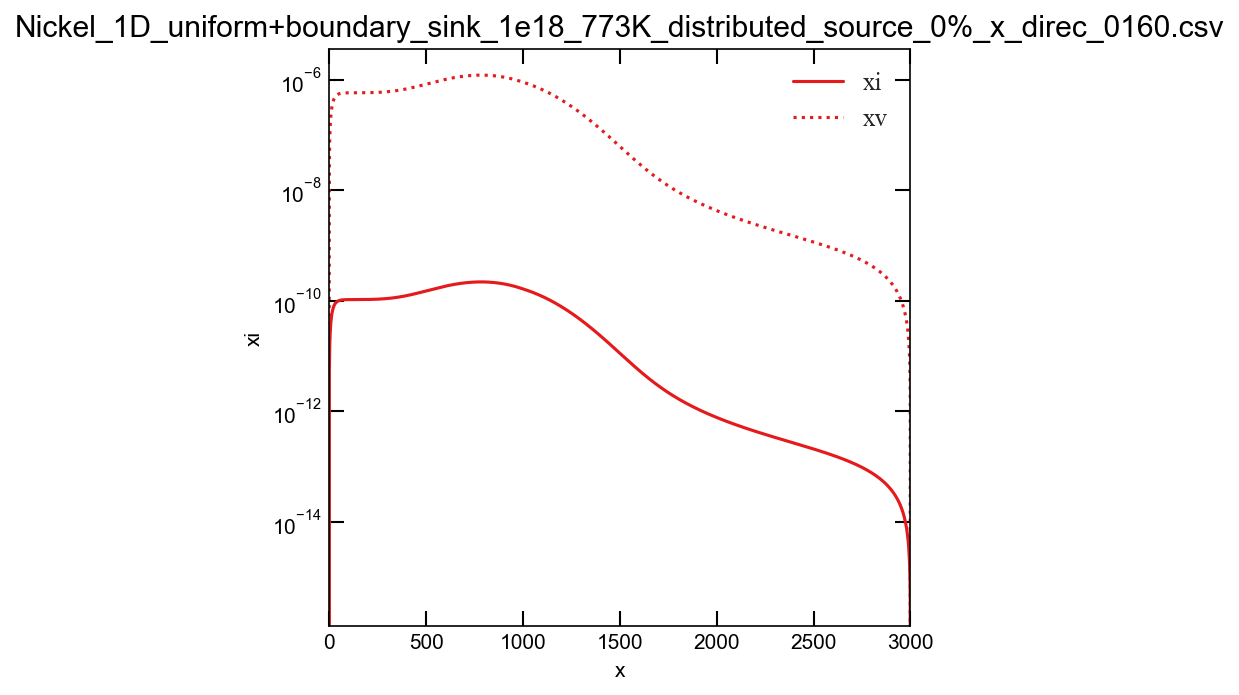

Data behind this chart, as committed beside it:
x, y, z, id, xi, xv, jvx, jix, xie, xve, Di, Dv, K0_dist_FP, K0_dist_II, super_saturation, void_nucleation_rate
0, 0, 0, 0, 0, 3.7e-11, -5.5326999828422e-12, -5.5327065908899e-12, 0, 3.7e-11, 1, 0.000181, 2.2622735593755e-13, 9.5403363319204e-24, 1, 4.3037883693406e-07
1, 0, 0, 1, 5.5327065908899e-12, 3.0604403220123e-08, -5.5326999828422e-12, -5.5327065908899e-12, 0, 3.7e-11, 1, 0.000181, 2.2623323415188e-13, 9.818479170555e-24, 0.999, 4.2808409476561e-07
2, 0, 0, 2, 1.0839892219897e-11, 5.9925834278181e-08, -5.3071790215086e-12, -5.3071856290076e-12, 0, 3.7e-11, 1, 0.000181, 2.2623877588307e-13, 1.0104478483309e-23, 0.998, 4.257995277845e-07
3, 0, 0, 3, 1.592329739644e-11, 8.8010909249651e-08, -5.0833985698361e-12, -5.0834051765428e-12, 0, 3.7e-11, 1, 0.000181, 2.2624398314318e-13, 1.0398548610828e-23, 0.997, 4.2352518351408e-07
4, 0, 0, 4, 2.0785660181716e-11, 1.1487475554575e-07, -4.8623561795945e-12, -4.8623627852759e-12, 0, 3.7e-11, 1, 0.000181, 2.2624885797588e-13, 1.070090952035e-23, 0.9961, 4.2126110455476e-07
5, 0, 0, 5, 2.5430580245687e-11, 1.4053726084706e-07, -4.6449134595373e-12, -4.6449200639704e-12, 0, 3.7e-11, 1, 0.000181, 2.2625340245697e-13, 1.1011786947138e-23, 0.9951, 4.1900732873507e-07
6, 0, 0, 6, 2.9862391927221e-11, 1.6502237177835e-07, -4.4318050785626e-12, -4.4318116815348e-12, 0, 3.7e-11, 1, 0.000181, 2.2625761869474e-13, 1.1331412539294e-23, 0.9941, 4.1676388923745e-07
7, 0, 0, 7, 3.4086046678892e-11, 1.8835744443228e-07, -4.2236481503622e-12, -4.2236547516705e-12, 0, 3.7e-11, 1, 0.000181, 2.2626150883045e-13, 1.1660024006042e-23, 0.9931, 4.1453081476664e-07
8, 0, 0, 8, 3.8107005053043e-11, 2.1057264760742e-07, -4.0209517747e-12, -4.0209583741513e-12, 0, 3.7e-11, 1, 0.000181, 2.2626507503876e-13, 1.1997865269535e-23, 0.9921, 4.1230812970222e-07
9, 0, 0, 9, 4.1931138199078e-11, 2.317004185943e-07, -3.8241265486245e-12, -3.824133146035e-12, 0, 3.7e-11, 1, 0.000181, 2.2626831952817e-13, 1.2345186620287e-23, 0.9911, 4.1009585427769e-07
10, 0, 0, 10, 4.5564638690362e-11, 2.5177497050639e-07, -3.6334938960889e-12, -3.633500491284e-12, 0, 3.7e-11, 1, 0.000181, 2.262712445415e-13, 1.2702244876304e-23, 0.9901, 4.0789400472931e-07
11, 0, 0, 11, 4.901394037944e-11, 2.7083184949128e-07, -3.449295096264e-12, -3.4493016890778e-12, 0, 3.7e-11, 1, 0.000181, 2.2627385235634e-13, 1.3069303545986e-23, 0.9892, 4.0570259348637e-07
12, 0, 0, 12, 5.2285646888789e-11, 2.889075396519e-07, -3.2716999190733e-12, -3.2717065093487e-12, 0, 3.7e-11, 1, 0.000181, 2.262761452855e-13, 1.3446632994909e-23, 0.9882, 4.035216293384e-07
13, 0, 0, 13, 5.5386468277532e-11, 3.0603911313895e-07, -3.1008148011558e-12, -3.1008213887438e-12, 0, 3.7e-11, 1, 0.000181, 2.262781256775e-13, 1.3834510616546e-23, 0.9872, 4.0135111759719e-07
14, 0, 0, 14, 5.8323165378948e-11, 3.2226392262323e-07, -2.9366905166556e-12, -2.9366971014151e-12, 0, 3.7e-11, 1, 0.000181, 2.2627979591702e-13, 1.4233221007035e-23, 0.9862, 3.9919106028092e-07
15, 0, 0, 15, 6.1102501275891e-11, 3.3761933320415e-07, -2.7793293151461e-12, -2.7793358969437e-12, 0, 3.7e-11, 1, 0.000181, 2.262811584254e-13, 1.4643056144077e-23, 0.9852, 3.9704145627155e-07
16, 0, 0, 16, 6.3731199368466e-11, 3.5214249073932e-07, -2.6286915138648e-12, -2.6286980925745e-12, 0, 3.7e-11, 1, 0.000181, 2.2628221566111e-13, 1.5064315570051e-23, 0.9842, 3.9490230148151e-07
17, 0, 0, 17, 6.621590748751e-11, 3.6587012357656e-07, -2.4847015435414e-12, -2.484708119044e-12, 0, 3.7e-11, 1, 0.000181, 2.2628297012023e-13, 1.5497306579454e-23, 0.9833, 3.9277358901084e-07
18, 0, 0, 18, 6.8563167516449e-11, 3.7883837471886e-07, -2.3472534567558e-12, -2.3472600289389e-12, 0, 3.7e-11, 1, 0.000181, 2.2628342433697e-13, 1.5942344410742e-23, 0.9823, 3.9065530931147e-07
19, 0, 0, 19, 7.077939000046e-11, 3.9108266154347e-07, -2.2162159152536e-12, -2.2162224840111e-12, 0, 3.7e-11, 1, 0.000181, 2.2628358088416e-13, 1.6399752442689e-23, 0.9813, 3.885474503273e-07
20, 0, 0, 20, 7.2870833243966e-11, 4.0263756031846e-07, -2.0914366782744e-12, -2.0914432435064e-12, 0, 3.7e-11, 1, 0.000181, 2.2628344237374e-13, 1.6869862395352e-23, 0.9803, 3.8644999764801e-07
21, 0, 0, 21, 7.4843586423567e-11, 4.1353671290403e-07, -1.9727466179879e-12, -1.9727531796003e-12, 0, 3.7e-11, 1, 0.000181, 2.2628301145725e-13, 1.7353014535746e-23, 0.9793, 3.8436293463487e-07
22, 0, 0, 22, 7.6703556272304e-11, 4.2381275318488e-07, -1.8599632908332e-12, -1.8599698487373e-12, 0, 3.7e-11, 1, 0.000181, 2.262822908264e-13, 1.7849557888335e-23, 0.9784, 3.8228624257265e-07
23, 0, 0, 23, 7.8456456921579e-11, 4.334972509482e-07, -1.7528940951623e-12, -1.7529006492747e-12, 0, 3.7e-11, 1, 0.000181, 2.2628128321354e-13, 1.8359850450443e-23, 0.9774, 3.8021990080186e-07
24, 0, 0, 24, 8.0107802518108e-11, 4.4262067109344e-07, -1.6513390462875e-12, -1.6513455965299e-12, 0, 3.7e-11, 1, 0.000181, 2.262799913922e-13, 1.8884259412697e-23, 0.9764, 3.7816388681177e-07
25, 0, 0, 25, 8.1662902264432e-11, 4.512123462317e-07, -1.5550932000254e-12, -1.5550997463239e-12, 0, 3.7e-11, 1, 0.000181, 2.2627841817761e-13, 1.9423161384602e-23, 0.9754, 3.7611817640014e-07
26, 0, 0, 26, 8.312685756197e-11, 4.593004609016e-07, -1.4639487552525e-12, -1.463955297538e-12, 0, 3.7e-11, 1, 0.000181, 2.2627656642726e-13, 1.9976942625381e-23, 0.9744, 3.7408274374893e-07
27, 0, 0, 27, 8.4504560965177e-11, 4.669120457911e-07, -1.3776968649992e-12, -1.3777034032066e-12, 0, 3.7e-11, 1, 0.000181, 2.2627443904139e-13, 2.0545999280164e-23, 0.9735, 3.7205756155861e-07
28, 0, 0, 28, 8.5800696683538e-11, 4.7407298051096e-07, -1.2961291842933e-12, -1.2961357183616e-12, 0, 3.7e-11, 1, 0.000181, 2.2627203896359e-13, 2.1130737621679e-23, 0.9725, 3.7004260113559e-07
29, 0, 0, 29, 8.7019742394855e-11, 4.8080800361286e-07, -1.2190391814441e-12, -1.2190457113162e-12, 0, 3.7e-11, 1, 0.000181, 2.2626936918129e-13, 2.1731574297533e-23, 0.9715, 3.680378324937e-07
30, 0, 0, 30, 8.8165972158269e-11, 4.8714072868353e-07, -1.1462232377922e-12, -1.1462297634144e-12, 0, 3.7e-11, 1, 0.000181, 2.2626643272637e-13, 2.234893658323e-23, 0.9705, 3.6604322444941e-07
31, 0, 0, 31, 8.9243460238797e-11, 4.9309366547473e-07, -1.077481559206e-12, -1.0774880805281e-12, 0, 3.7e-11, 1, 0.000181, 2.2626323267567e-13, 2.2983262641024e-23, 0.9696, 3.6405874469937e-07
32, 0, 0, 32, 9.0256085676612e-11, 4.9868824514787e-07, -1.0126189208398e-12, -1.0126254378147e-12, 0, 3.7e-11, 1, 0.000181, 2.2625977215161e-13, 2.3635001784769e-23, 0.9686, 3.6208435989615e-07
33, 0, 0, 33, 9.1207537454105e-11, 5.0394484882141e-07, -9.5144526490964e-13, -9.5145177749338e-13, 0, 3.7e-11, 1, 0.000181, 2.2625605432269e-13, 2.4304614750858e-23, 0.9676, 3.6012003576134e-07
34, 0, 0, 34, 9.2101320131787e-11, 5.0888283870832e-07, -8.9377616953061e-13, -8.9378267768197e-13, 0, 3.7e-11, 1, 0.000181, 2.2625208240413e-13, 2.4992573975409e-23, 0.9667, 3.5816573712239e-07
35, 0, 0, 35, 9.2940759840473e-11, 5.1352059122216e-07, -8.3943320500558e-13, -8.3943970868603e-13, 0, 3.7e-11, 1, 0.000181, 2.2624785965839e-13, 2.5699363877824e-23, 0.9657, 3.5622142798729e-07
36, 0, 0, 36, 9.3729010532035e-11, 5.178755315116e-07, -7.882441923882e-13, -7.8825069156178e-13, 0, 3.7e-11, 1, 0.000181, 2.2624338939582e-13, 2.6425481150859e-23, 0.9647, 3.542870716253e-07
37, 0, 0, 37, 9.4469060404329e-11, 5.2196416895724e-07, -7.400433776611e-13, -7.4004987229418e-13, 0, 3.7e-11, 1, 0.000181, 2.262386749752e-13, 2.7171435057341e-23, 0.9637, 3.5236263062286e-07
38, 0, 0, 38, 9.5163738427877e-11, 5.2580213323065e-07, -6.9467153348702e-13, -6.9467802354822e-13, 0, 3.7e-11, 1, 0.000181, 2.2623371980435e-13, 2.7937747733684e-23, 0.9628, 3.5044806693071e-07
39, 0, 0, 39, 9.5815720912545e-11, 5.2940421057434e-07, -6.5197599920794e-13, -6.5198248466802e-13, 0, 3.7e-11, 1, 0.000181, 2.2622852734074e-13, 2.8724954500344e-23, 0.9618, 3.4854334191368e-07
40, 0, 0, 40, 9.642753806196e-11, 5.3278438001402e-07, -6.1181066858313e-13, -6.118171494148e-13, 0, 3.7e-11, 1, 0.000181, 2.2622310109208e-13, 2.9533604179359e-23, 0.9608, 3.4664841643346e-07
41, 0, 0, 41, 9.7001580471811e-11, 5.3595584926083e-07, -5.740359336726e-13, -5.7404240985044e-13, 0, 3.7e-11, 1, 0.000181, 2.2621744461697e-13, 3.0364259419132e-23, 0.9599, 3.4476325087293e-07
42, 0, 0, 42, 9.7540105535594e-11, 5.3893109010217e-07, -5.3851859228262e-13, -5.3852506378299e-13, 0, 3.7e-11, 1, 0.000181, 2.2621156152545e-13, 3.1217497026611e-23, 0.9589, 3.4288780516015e-07
43, 0, 0, 43, 9.8045243727887e-11, 5.4172187311594e-07, -5.0513172549251e-13, -5.0513819229339e-13, 0, 3.7e-11, 1, 0.000181, 2.2620545547968e-13, 3.2093908307012e-23, 0.9579, 3.4102203886621e-07
44, 0, 0, 44, 9.8519004740936e-11, 5.4433930157433e-07, -4.7375455096851e-13, -4.7376101304943e-13, 0, 3.7e-11, 1, 0.000181, 2.2619913019455e-13, 3.2994099411271e-23, 0.957, 3.3916591119331e-07
45, 0, 0, 45, 9.8963283455319e-11, 5.4679384443091e-07, -4.4427225704102e-13, -4.44278714383e-13, 0, 3.7e-11, 1, 0.000181, 2.2619258943831e-13, 3.3918691691353e-23, 0.956, 3.3731938102959e-07
46, 0, 0, 46, 9.937986572977e-11, 5.4909536830862e-07, -4.1657582186494e-13, -4.1658227445033e-13, 0, 3.7e-11, 1, 0.000181, 2.2618583703321e-13, 3.4868322063624e-23, 0.955, 3.3548240698808e-07
47, 0, 0, 47, 9.9770433998979e-11, 5.5125316842683e-07, -3.9056182139654e-13, -3.9056826920901e-13, 0, 3.7e-11, 1, 0.000181, 2.2617887685614e-13, 3.5843643380426e-23, 0.9541, 3.3365494744097e-07
48, 0, 0, 48, 1.001365726714e-10, 5.5327599842352e-07, -3.6613222939929e-13, -3.661386724237e-13, 0, 3.7e-11, 1, 0.000181, 2.2617171283929e-13, 3.6845324810041e-23, 0.9531, 3.3183696053497e-07
49, 0, 0, 49, 1.0047977332185e-10, 5.5517209904355e-07, -3.4319421222637e-13, -3.432006504487e-13, 0, 3.7e-11, 1, 0.000181, 2.2616434897079e-13, 3.7874052225228e-23, 0.9522, 3.3002840423534e-07
50, 0, 0, 50, 1.0080143967598e-10, 5.5694922567735e-07, -3.2165992071791e-13, -3.2166635412523e-13, 0, 3.7e-11, 1, 0.000181, 2.2615678929538e-13, 3.8930528600492e-23, 0.9512, 3.2822923634718e-07
51, 0, 0, 51, 1.0110289238575e-10, 5.586146747447e-07, -3.0144628118979e-13, -3.0145270977018e-13, 0, 3.7e-11, 1, 0.000181, 2.2614903791507e-13, 4.0015474418299e-23, 0.9502, 3.2643941452552e-07
52, 0, 0, 52, 1.0138537359666e-10, 5.6017530892796e-07, -2.8247478717078e-13, -2.8248121091324e-13, 0, 3.7e-11, 1, 0.000181, 2.2614109898981e-13, 4.1129628084393e-23, 0.9493, 3.2465889632093e-07
53, 0, 0, 53, 1.0165005130882e-10, 5.6163758126646e-07, -2.646712932678e-13, -2.6467771216219e-13, 0, 3.7e-11, 1, 0.000181, 2.2613297673819e-13, 4.2273746352435e-23, 0.9483, 3.228876392027e-07
54, 0, 0, 54, 1.0189802353515e-10, 5.6300755812996e-07, -2.4796581229366e-13, -2.4797222633072e-13, 0, 3.7e-11, 1, 0.000181, 2.2612467543808e-13, 4.344860475813e-23, 0.9474, 3.2112560054953e-07
55, 0, 0, 55, 1.021303222609e-10, 5.6429094109449e-07, -2.3229231658032e-13, -2.322987257515e-13, 0, 3.7e-11, 1, 0.000181, 2.2611619942735e-13, 4.4654998063071e-23, 0.9464, 3.1937273769698e-07
56, 0, 0, 56, 1.0234791720942e-10, 5.6549308774762e-07, -2.1758854421544e-13, -2.1759494851297e-13, 0, 3.7e-11, 1, 0.000181, 2.2610755310452e-13, 4.5893740708477e-23, 0.9454, 3.1762900793111e-07
57, 0, 0, 57, 1.0255171941962e-10, 5.6661903145359e-07, -2.0379581078177e-13, -2.0380221019856e-13, 0, 3.7e-11, 1, 0.000181, 2.2609874092953e-13, 4.7165667279044e-23, 0.9445, 3.1589436853117e-07
58, 0, 0, 58, 1.0274258464119e-10, 5.6767350011127e-07, -1.9085882704036e-13, -1.9086522156995e-13, 0, 3.7e-11, 1, 0.000181, 2.2608976742438e-13, 4.8471632977121e-23, 0.9435, 3.1416877676608e-07
59, 0, 0, 59, 1.029213165537e-10, 5.6866093393935e-07, -1.7872552288176e-13, -1.7873191251827e-13, 0, 3.7e-11, 1, 0.000181, 2.2608063717385e-13, 4.9812514107412e-23, 0.9426, 3.1245218991175e-07
... 2,941 more rows
